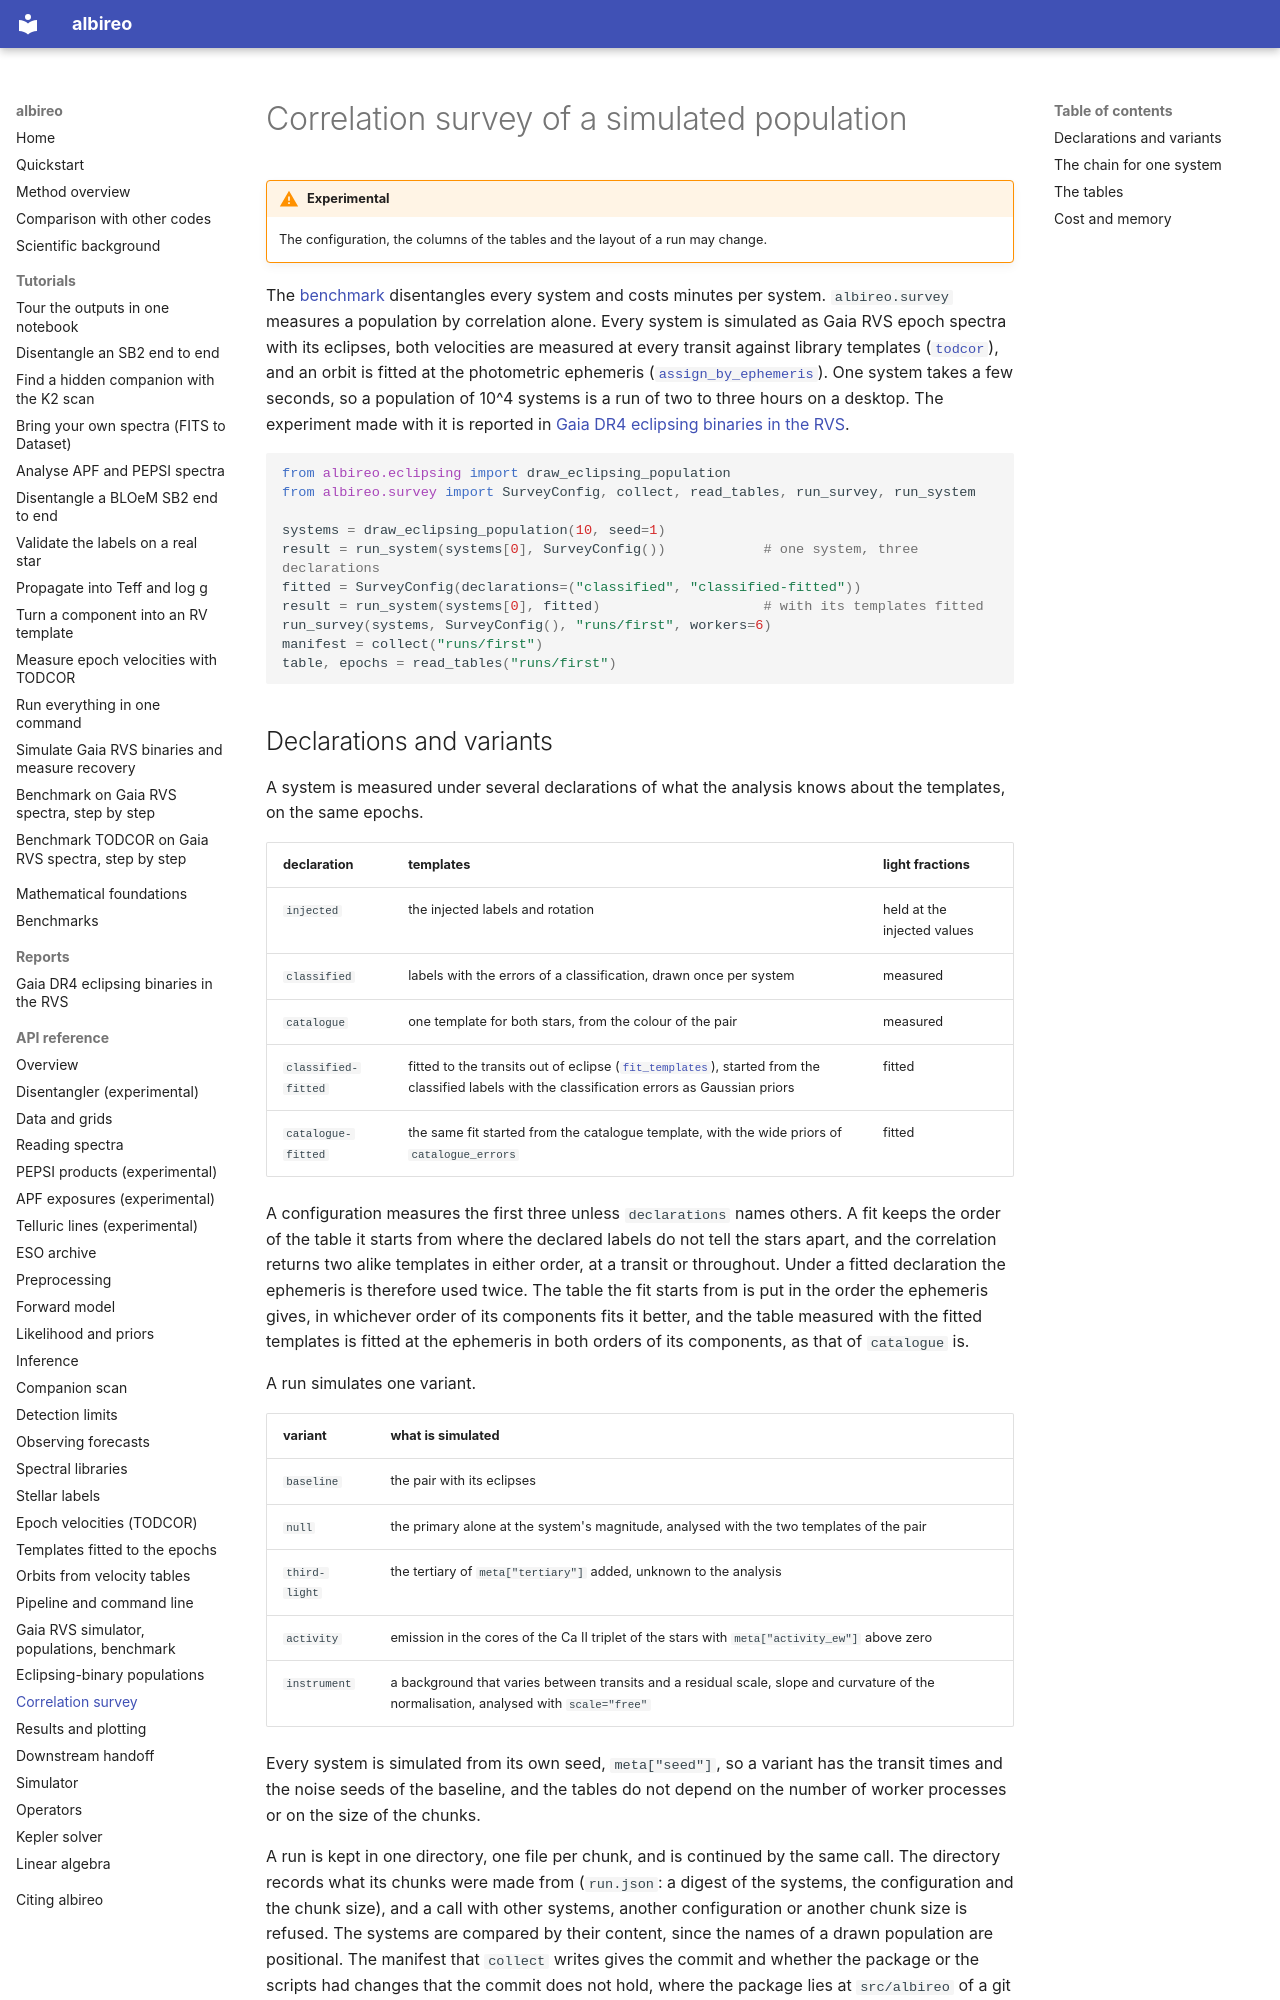

repository: tjayasinghe/albireo · page: api/survey/index.html · generator: mkdocs

# Correlation survey of a simulated population

!!! warning "Experimental"

    The configuration, the columns of the tables and the layout of a run may change.

The [benchmark](gaia.md) disentangles every system and costs minutes per system.
`albireo.survey` measures a population by correlation alone. Every system is simulated as
Gaia RVS epoch spectra with its eclipses, both velocities are measured at every transit
against library templates ([`todcor`](todcor.md)), and an orbit is fitted at the photometric
ephemeris ([`assign_by_ephemeris`](rvorbit.md)). One system takes a few seconds, so a
population of 10^4 systems is a run of two to three hours on a desktop. The experiment
made with it is reported in [Gaia DR4 eclipsing binaries in the
RVS](../reports/gaia-rvs-eclipsing-binaries.md).

```python
from albireo.eclipsing import draw_eclipsing_population
from albireo.survey import SurveyConfig, collect, read_tables, run_survey, run_system

systems = draw_eclipsing_population(10, seed=1)
result = run_system(systems[0], SurveyConfig())            # one system, three declarations
fitted = SurveyConfig(declarations=("classified", "classified-fitted"))
result = run_system(systems[0], fitted)                    # with its templates fitted
run_survey(systems, SurveyConfig(), "runs/first", workers=6)
manifest = collect("runs/first")
table, epochs = read_tables("runs/first")
```
